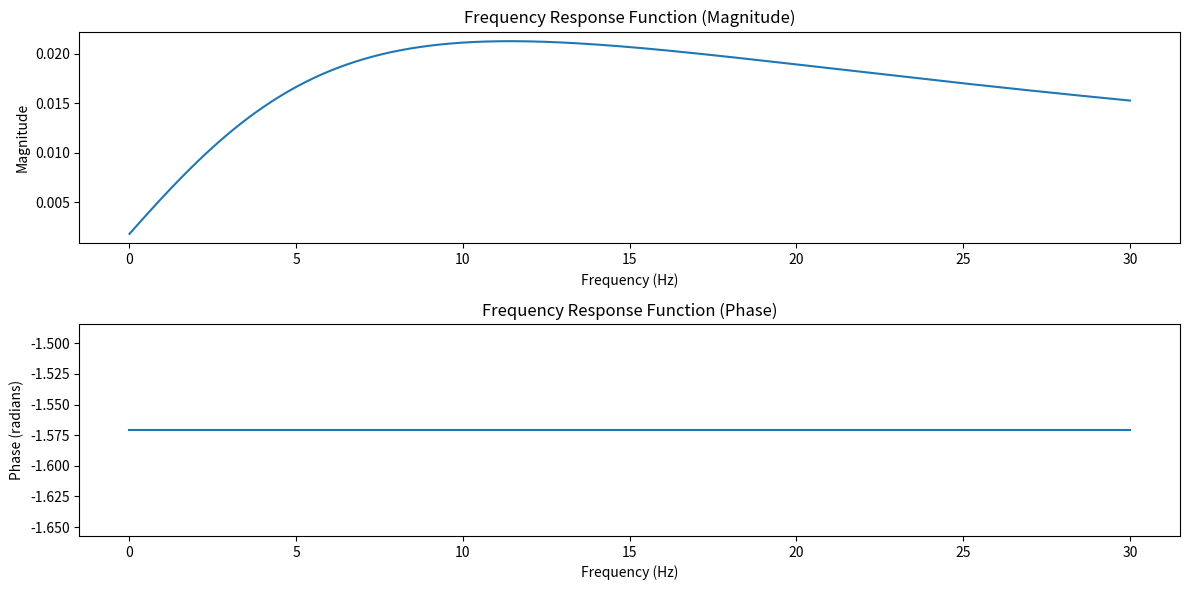

This figure's Python source:
import numpy as np
import matplotlib.pyplot as plt

# System parameters
modes = [1, 2]  # Number of modes
frequencies = [10, 20]  # Natural frequencies (Hz)
damping_ratios = [0.05, 0.02]  # Loss factors
residues = [1.0, 0.8]  # Residues

# Frequency range
frequencies_range = np.linspace(0, 30, 1000)
omega = 2 * np.pi * frequencies_range

# Compute FRF
H = np.zeros(len(omega), dtype=complex)

for i in range(len(modes)):
    omega_i = 2 * np.pi * frequencies[i]
    eta_i = damping_ratios[i]
    R_i = residues[i]
    # Compute the FRF for each mode and sum them
    H += R_i / (1j * omega - omega_i * (1 - 1j * eta_i)) + R_i / (1j * omega + omega_i * (1 + 1j * eta_i))

# Compute magnitude and phase of the FRF
magnitude = np.abs(H)
phase = np.angle(H)

# Plotting
plt.figure(figsize=(12, 6))

# Magnitude plot
plt.subplot(2, 1, 1)
plt.plot(frequencies_range, magnitude)
plt.xlabel('Frequency (Hz)')
plt.ylabel('Magnitude')
plt.title('Frequency Response Function (Magnitude)')

# Phase plot
plt.subplot(2, 1, 2)
plt.plot(frequencies_range, phase)
plt.xlabel('Frequency (Hz)')
plt.ylabel('Phase (radians)')
plt.title('Frequency Response Function (Phase)')

plt.tight_layout()
plt.show()
